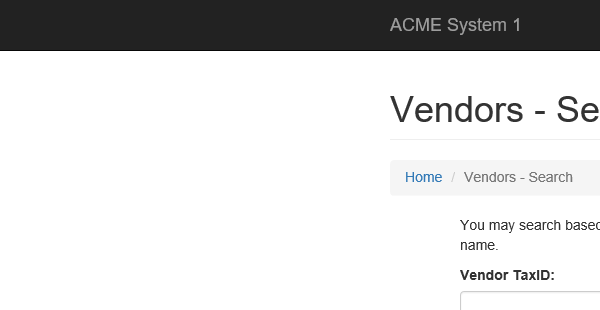
Task: Exam exercise tryout
Workflow: ACME-Search-for-Tax-ID

Step 1: Attach Browser 'iexplore.exe ACME' in window 'ACME System 1 - Vendors - Search'

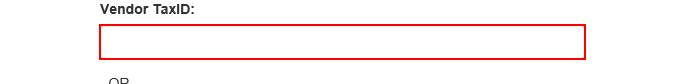
Step 2: type [TaxID] into the text box

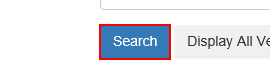
Step 3: click on the button
